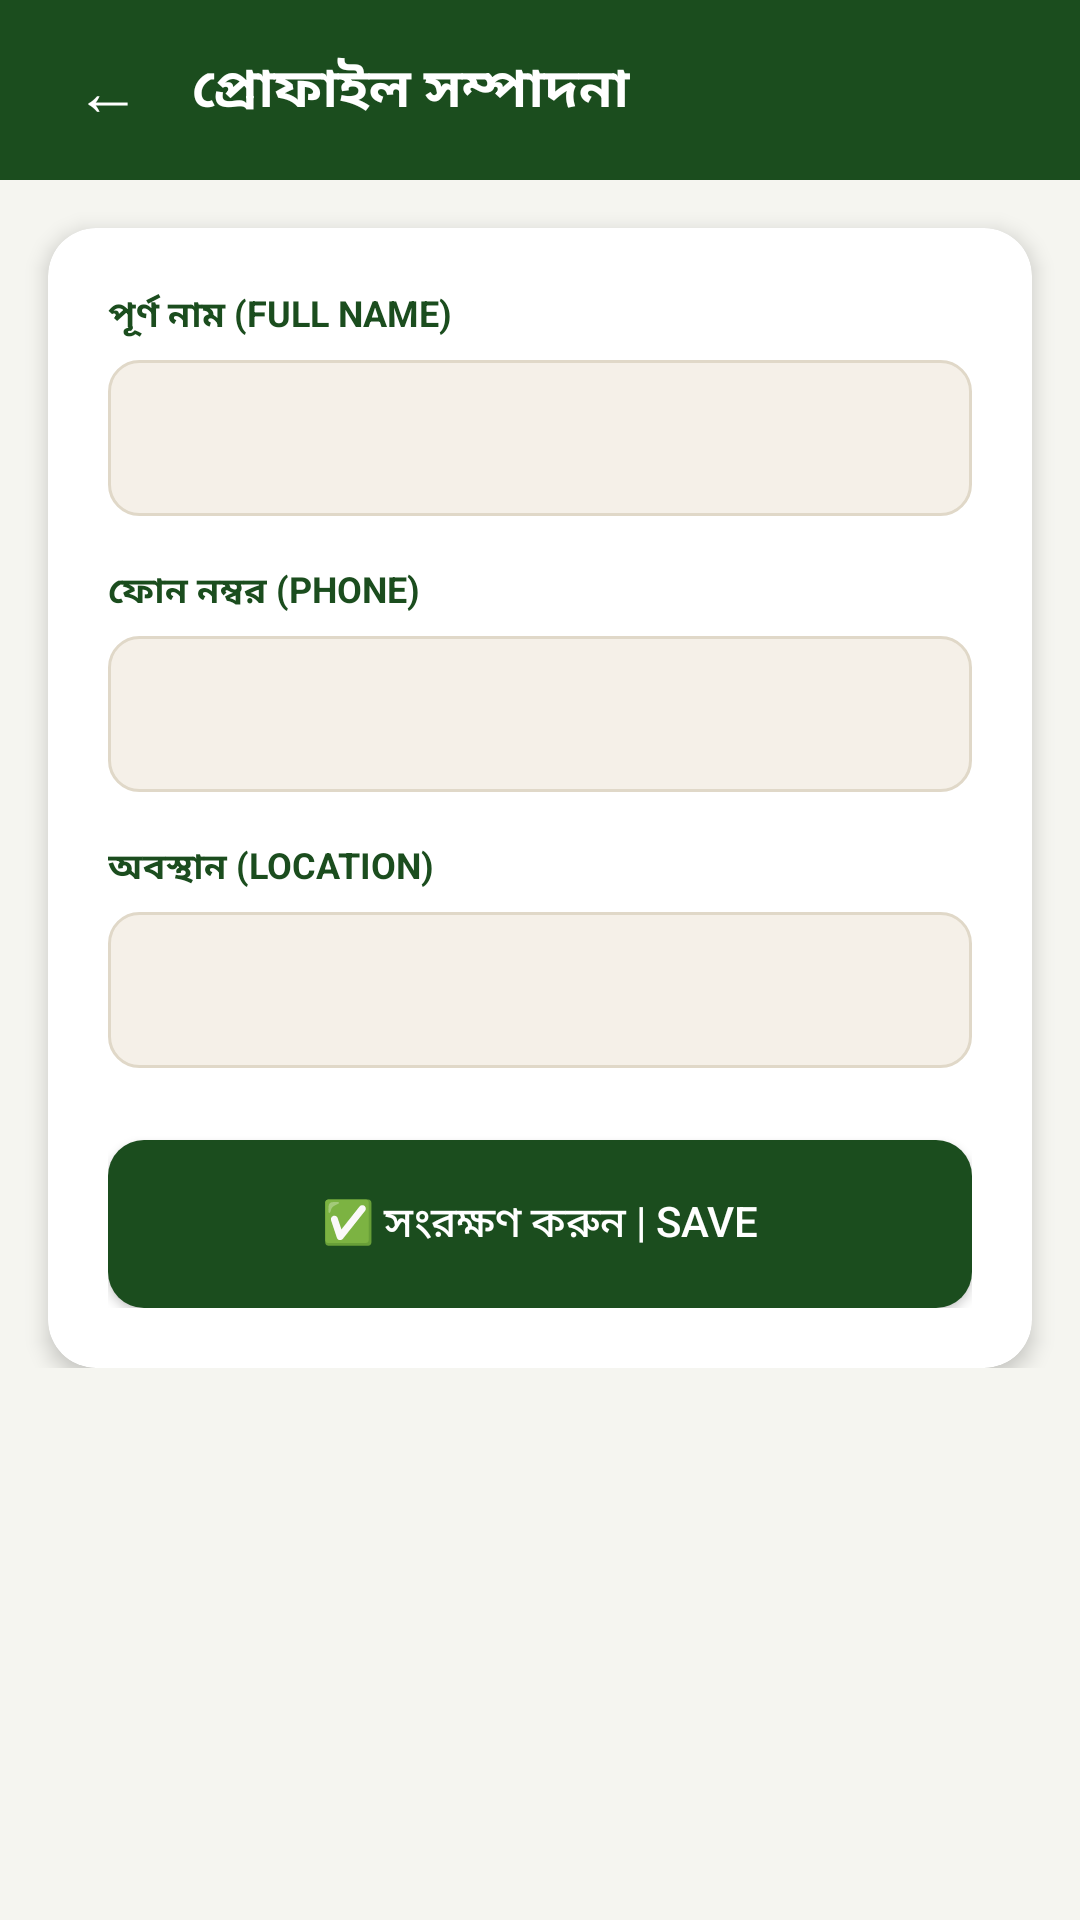

Write the Android layout XML for this screen, with the resource values it uses.
<!-- AndroidManifest.xml: application theme Theme.Uthsob3O -->
<!-- res/layout/activity_edit_profile.xml -->
<?xml version="1.0" encoding="utf-8"?>
<ScrollView
    xmlns:android="http://schemas.android.com/apk/res/android"
    xmlns:app="http://schemas.android.com/apk/res-auto"
    android:layout_width="match_parent"
    android:layout_height="match_parent"
    android:background="@color/off_white">

    <androidx.constraintlayout.widget.ConstraintLayout
        android:layout_width="match_parent"
        android:layout_height="wrap_content"
        android:paddingBottom="40dp">

        <LinearLayout
            android:id="@+id/top_bar"
            android:layout_width="match_parent"
            android:layout_height="60dp"
            android:orientation="horizontal"
            android:gravity="center_vertical"
            android:paddingStart="16dp"
            android:paddingEnd="16dp"
            android:background="@color/dark_green"
            app:layout_constraintTop_toTopOf="parent">

            <TextView
                android:id="@+id/btn_back"
                android:layout_width="40dp"
                android:layout_height="40dp"
                android:text="←"
                android:textSize="22sp"
                android:textColor="@color/white"
                android:gravity="center"/>

            <TextView
                android:layout_width="0dp"
                android:layout_height="wrap_content"
                android:layout_weight="1"
                android:text="প্রোফাইল সম্পাদনা"
                android:textColor="@color/white"
                android:textSize="18sp"
                android:textStyle="bold"
                android:layout_marginStart="8dp"/>
        </LinearLayout>

        <androidx.cardview.widget.CardView
            android:id="@+id/form_card"
            android:layout_width="0dp"
            android:layout_height="wrap_content"
            android:layout_marginStart="16dp"
            android:layout_marginEnd="16dp"
            android:layout_marginTop="16dp"
            app:cardCornerRadius="16dp"
            app:cardElevation="4dp"
            app:cardBackgroundColor="@color/white"
            app:layout_constraintTop_toBottomOf="@id/top_bar"
            app:layout_constraintStart_toStartOf="parent"
            app:layout_constraintEnd_toEndOf="parent">

            <LinearLayout
                android:layout_width="match_parent"
                android:layout_height="wrap_content"
                android:orientation="vertical"
                android:padding="20dp">

                <TextView android:layout_width="wrap_content"
                    android:layout_height="wrap_content"
                    android:text="পূর্ণ নাম (FULL NAME)"
                    android:textColor="@color/dark_green"
                    android:textSize="12sp" android:textStyle="bold"
                    android:layout_marginBottom="6dp"/>
                <EditText android:id="@+id/et_name"
                    android:layout_width="match_parent"
                    android:layout_height="52dp"
                    android:background="@drawable/bg_input_field"
                    android:paddingStart="16dp" android:paddingEnd="16dp"
                    android:inputType="textPersonName"
                    android:textSize="14sp" android:layout_marginBottom="16dp"/>

                <TextView android:layout_width="wrap_content"
                    android:layout_height="wrap_content"
                    android:text="ফোন নম্বর (PHONE)"
                    android:textColor="@color/dark_green"
                    android:textSize="12sp" android:textStyle="bold"
                    android:layout_marginBottom="6dp"/>
                <EditText android:id="@+id/et_phone"
                    android:layout_width="match_parent"
                    android:layout_height="52dp"
                    android:background="@drawable/bg_input_field"
                    android:paddingStart="16dp" android:paddingEnd="16dp"
                    android:inputType="phone"
                    android:enabled="false"
                    android:textColor="@color/gray"
                    android:textSize="14sp" android:layout_marginBottom="16dp"/>

                <TextView android:layout_width="wrap_content"
                    android:layout_height="wrap_content"
                    android:text="অবস্থান (LOCATION)"
                    android:textColor="@color/dark_green"
                    android:textSize="12sp" android:textStyle="bold"
                    android:layout_marginBottom="6dp"/>
                <EditText android:id="@+id/et_location"
                    android:layout_width="match_parent"
                    android:layout_height="52dp"
                    android:background="@drawable/bg_input_field"
                    android:paddingStart="16dp" android:paddingEnd="16dp"
                    android:inputType="text"
                    android:textSize="14sp" android:layout_marginBottom="24dp"/>

                <ProgressBar android:id="@+id/progress_bar"
                    android:layout_width="wrap_content"
                    android:layout_height="wrap_content"
                    android:layout_gravity="center"
                    android:visibility="gone"
                    android:indeterminateTint="@color/dark_green"
                    android:layout_marginBottom="8dp"/>

                <Button android:id="@+id/btn_save"
                    android:layout_width="match_parent"
                    android:layout_height="56dp"
                    android:text="✅ সংরক্ষণ করুন | SAVE"
                    android:textColor="@color/white"
                    android:textSize="14sp"
                    android:background="@drawable/btn_green_solid"/>

            </LinearLayout>
        </androidx.cardview.widget.CardView>

    </androidx.constraintlayout.widget.ConstraintLayout>
</ScrollView>
<!-- resources referenced by this layout -->
<resources>
  <color name="dark_green">#1B4D1E</color>
  <color name="gray">#757575</color>
  <color name="off_white">#F5F5F0</color>
  <color name="white">#FFFFFF</color>
  <!-- drawable bg_input_field (drawable) -->
  <?xml version="1.0" encoding="utf-8"?>
  <shape xmlns:android="http://schemas.android.com/apk/res/android"
      android:shape="rectangle">
      <solid android:color="#F5F0E8"/>
      <corners android:radius="10dp"/>
      <stroke android:width="1dp" android:color="#E0D8C8"/>
  </shape>
  <!-- drawable btn_green_solid (drawable) -->
  <?xml version="1.0" encoding="utf-8"?>
  <shape xmlns:android="http://schemas.android.com/apk/res/android"
      android:shape="rectangle">
      <solid android:color="#1B4D1E"/>
      <corners android:radius="12dp"/>
  </shape>
  <style name="Theme.Uthsob3O" parent="Theme.MaterialComponents.Light.NoActionBar">
          <item name="colorPrimary">@color/dark_green</item>
          <item name="colorPrimaryVariant">@color/bright_green</item>
          <item name="colorOnPrimary">@color/white</item>
          <item name="colorSecondary">@color/bright_green</item>
          <item name="android:windowBackground">@color/white</item>
          <item name="android:statusBarColor">@color/dark_green</item>
      </style>
  <color name="bright_green">#4CAF50</color>
</resources>
